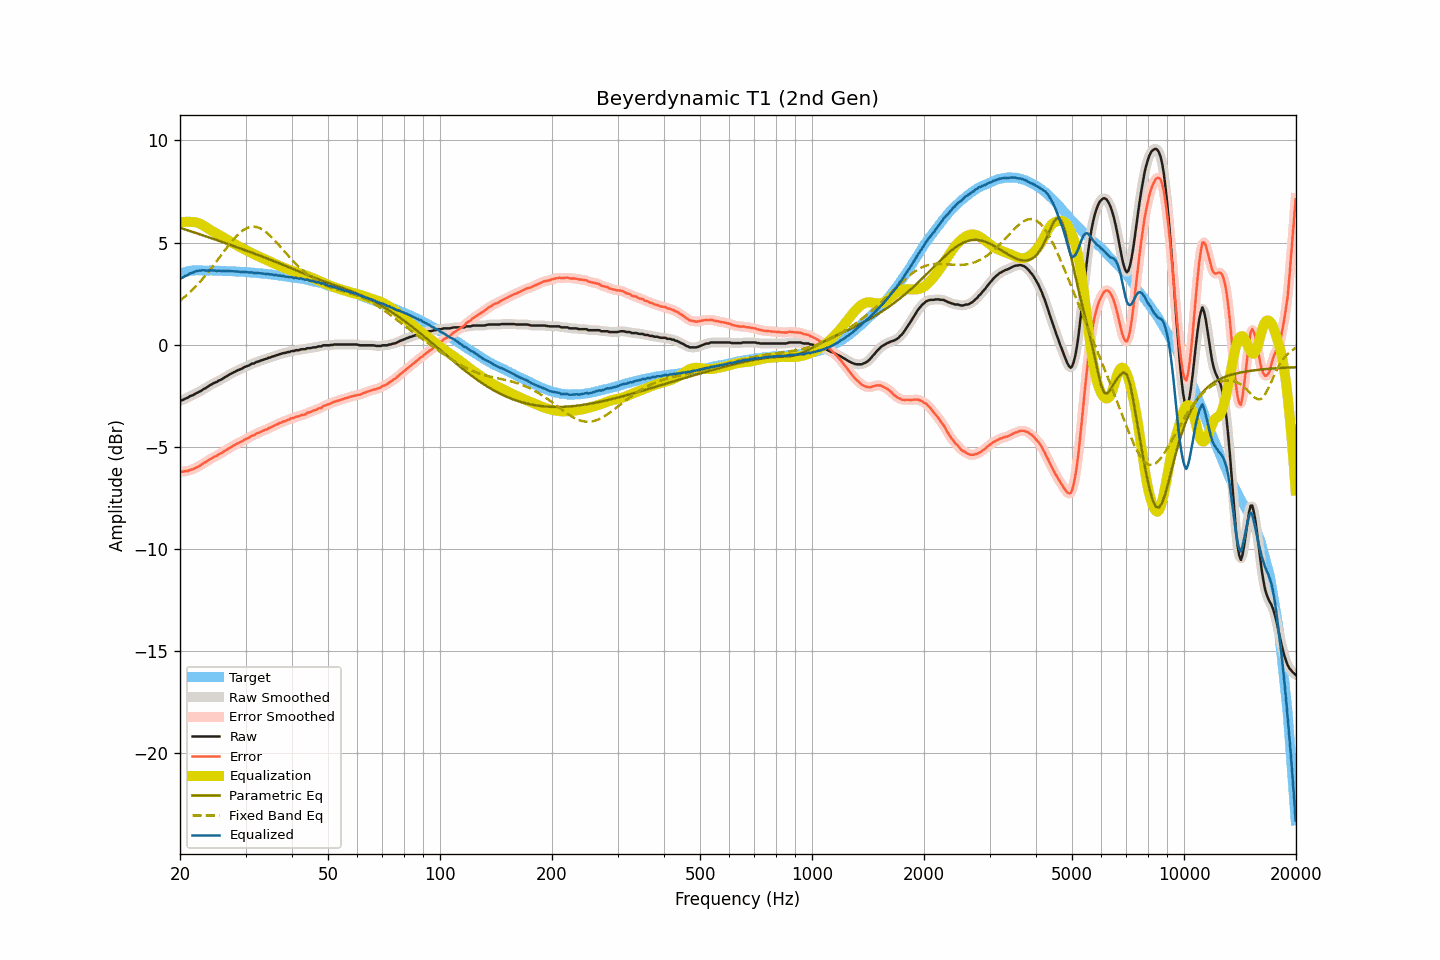

The file beside this chart, header and first rows:
frequency, raw, smoothed, error, error_smoothed, equalization, parametric_eq, fixed_band_eq, equalized_raw, equalized_smoothed, target
20.00, -2.75, -2.75, -6.21, -6.22, 5.98, 5.72, 2.15, 3.23, 3.23, 3.46
20.20, -2.74, -2.73, -6.23, -6.22, 5.99, 5.70, 2.21, 3.26, 3.26, 3.49
20.40, -2.71, -2.70, -6.23, -6.22, 6.00, 5.67, 2.28, 3.30, 3.30, 3.52
20.61, -2.66, -2.67, -6.20, -6.22, 6.01, 5.65, 2.34, 3.35, 3.34, 3.54
20.81, -2.63, -2.63, -6.20, -6.20, 6.02, 5.62, 2.41, 3.39, 3.39, 3.57
21.02, -2.60, -2.58, -6.20, -6.18, 6.02, 5.60, 2.48, 3.42, 3.43, 3.60
21.23, -2.54, -2.55, -6.15, -6.16, 6.01, 5.57, 2.55, 3.48, 3.47, 3.61
21.44, -2.51, -2.51, -6.13, -6.13, 6.01, 5.54, 2.63, 3.50, 3.50, 3.62
21.66, -2.48, -2.47, -6.11, -6.10, 6.01, 5.52, 2.71, 3.53, 3.54, 3.63
21.87, -2.44, -2.43, -6.07, -6.07, 6.00, 5.49, 2.79, 3.56, 3.57, 3.63
22.09, -2.39, -2.39, -6.03, -6.03, 5.99, 5.47, 2.87, 3.60, 3.59, 3.64
22.31, -2.36, -2.35, -6.00, -5.99, 5.96, 5.44, 2.95, 3.61, 3.61, 3.64
22.54, -2.31, -2.31, -5.95, -5.95, 5.94, 5.41, 3.03, 3.63, 3.62, 3.64
22.76, -2.28, -2.27, -5.91, -5.90, 5.90, 5.39, 3.12, 3.62, 3.63, 3.64
22.99, -2.22, -2.22, -5.84, -5.85, 5.86, 5.36, 3.21, 3.64, 3.64, 3.63
23.22, -2.17, -2.18, -5.79, -5.80, 5.81, 5.33, 3.31, 3.64, 3.63, 3.63
23.45, -2.14, -2.13, -5.76, -5.75, 5.76, 5.31, 3.40, 3.62, 3.63, 3.63
23.69, -2.08, -2.08, -5.70, -5.70, 5.71, 5.28, 3.50, 3.63, 3.63, 3.62
23.92, -2.03, -2.03, -5.65, -5.66, 5.66, 5.25, 3.59, 3.63, 3.63, 3.62
24.16, -1.98, -1.98, -5.61, -5.61, 5.61, 5.23, 3.69, 3.63, 3.63, 3.63
24.40, -1.94, -1.93, -5.57, -5.56, 5.57, 5.20, 3.79, 3.63, 3.63, 3.63
24.65, -1.89, -1.89, -5.51, -5.52, 5.52, 5.17, 3.90, 3.63, 3.63, 3.62
24.89, -1.86, -1.86, -5.48, -5.48, 5.48, 5.14, 4.00, 3.62, 3.62, 3.62
25.14, -1.83, -1.82, -5.45, -5.43, 5.43, 5.12, 4.11, 3.61, 3.62, 3.62
25.39, -1.77, -1.78, -5.38, -5.40, 5.39, 5.09, 4.21, 3.62, 3.61, 3.62
25.65, -1.74, -1.74, -5.35, -5.35, 5.35, 5.06, 4.32, 3.61, 3.61, 3.62
25.91, -1.70, -1.69, -5.30, -5.30, 5.30, 5.03, 4.42, 3.60, 3.61, 3.61
26.16, -1.65, -1.65, -5.25, -5.25, 5.25, 5.01, 4.53, 3.61, 3.60, 3.61
26.43, -1.60, -1.60, -5.20, -5.20, 5.21, 4.98, 4.63, 3.61, 3.60, 3.60
26.69, -1.56, -1.55, -5.16, -5.16, 5.16, 4.95, 4.74, 3.60, 3.60, 3.60
26.96, -1.51, -1.51, -5.11, -5.11, 5.11, 4.92, 4.84, 3.60, 3.60, 3.60
27.23, -1.46, -1.46, -5.06, -5.06, 5.06, 4.90, 4.94, 3.60, 3.60, 3.60
27.50, -1.42, -1.42, -5.02, -5.01, 5.01, 4.87, 5.04, 3.60, 3.60, 3.60
27.77, -1.38, -1.38, -4.96, -4.97, 4.97, 4.84, 5.13, 3.59, 3.59, 3.59
28.05, -1.34, -1.34, -4.92, -4.92, 4.92, 4.81, 5.22, 3.59, 3.59, 3.59
28.33, -1.30, -1.30, -4.87, -4.87, 4.88, 4.78, 5.31, 3.58, 3.58, 3.57
28.62, -1.26, -1.26, -4.83, -4.83, 4.84, 4.75, 5.39, 3.58, 3.58, 3.57
28.90, -1.23, -1.23, -4.80, -4.80, 4.79, 4.73, 5.46, 3.57, 3.57, 3.57
29.19, -1.20, -1.19, -4.76, -4.76, 4.75, 4.70, 5.53, 3.56, 3.56, 3.56
29.48, -1.16, -1.15, -4.72, -4.72, 4.71, 4.67, 5.59, 3.56, 3.56, 3.57
29.78, -1.11, -1.11, -4.66, -4.67, 4.67, 4.64, 5.64, 3.56, 3.56, 3.56
30.08, -1.08, -1.08, -4.63, -4.63, 4.63, 4.61, 5.68, 3.55, 3.55, 3.55
30.38, -1.05, -1.05, -4.59, -4.59, 4.59, 4.58, 5.72, 3.54, 3.54, 3.54
30.68, -1.02, -1.01, -4.56, -4.55, 4.55, 4.55, 5.75, 3.53, 3.54, 3.54
30.99, -0.97, -0.97, -4.50, -4.51, 4.51, 4.52, 5.77, 3.54, 3.53, 3.53
31.30, -0.93, -0.94, -4.45, -4.47, 4.47, 4.49, 5.78, 3.54, 3.53, 3.53
31.61, -0.93, -0.91, -4.45, -4.43, 4.43, 4.46, 5.78, 3.50, 3.52, 3.52
31.93, -0.88, -0.88, -4.39, -4.39, 4.39, 4.44, 5.77, 3.51, 3.51, 3.51
32.24, -0.84, -0.85, -4.34, -4.35, 4.35, 4.41, 5.75, 3.52, 3.50, 3.50
32.57, -0.83, -0.82, -4.32, -4.31, 4.32, 4.38, 5.72, 3.49, 3.50, 3.50
32.89, -0.79, -0.79, -4.28, -4.28, 4.28, 4.35, 5.69, 3.50, 3.49, 3.49
33.22, -0.77, -0.76, -4.25, -4.25, 4.25, 4.32, 5.65, 3.48, 3.48, 3.48
33.55, -0.74, -0.74, -4.22, -4.21, 4.21, 4.29, 5.60, 3.48, 3.47, 3.48
33.89, -0.71, -0.71, -4.17, -4.18, 4.18, 4.26, 5.54, 3.47, 3.47, 3.47
34.23, -0.70, -0.69, -4.16, -4.14, 4.14, 4.22, 5.48, 3.45, 3.46, 3.46
34.57, -0.65, -0.66, -4.10, -4.11, 4.11, 4.19, 5.41, 3.46, 3.45, 3.45
34.92, -0.64, -0.63, -4.07, -4.07, 4.07, 4.16, 5.34, 3.43, 3.44, 3.44
35.27, -0.60, -0.60, -4.03, -4.03, 4.03, 4.13, 5.26, 3.44, 3.43, 3.43
35.62, -0.58, -0.58, -4.00, -4.00, 4.00, 4.10, 5.18, 3.42, 3.42, 3.42
35.97, -0.56, -0.55, -3.96, -3.96, 3.96, 4.07, 5.09, 3.40, 3.41, 3.41
... 635 more rows
